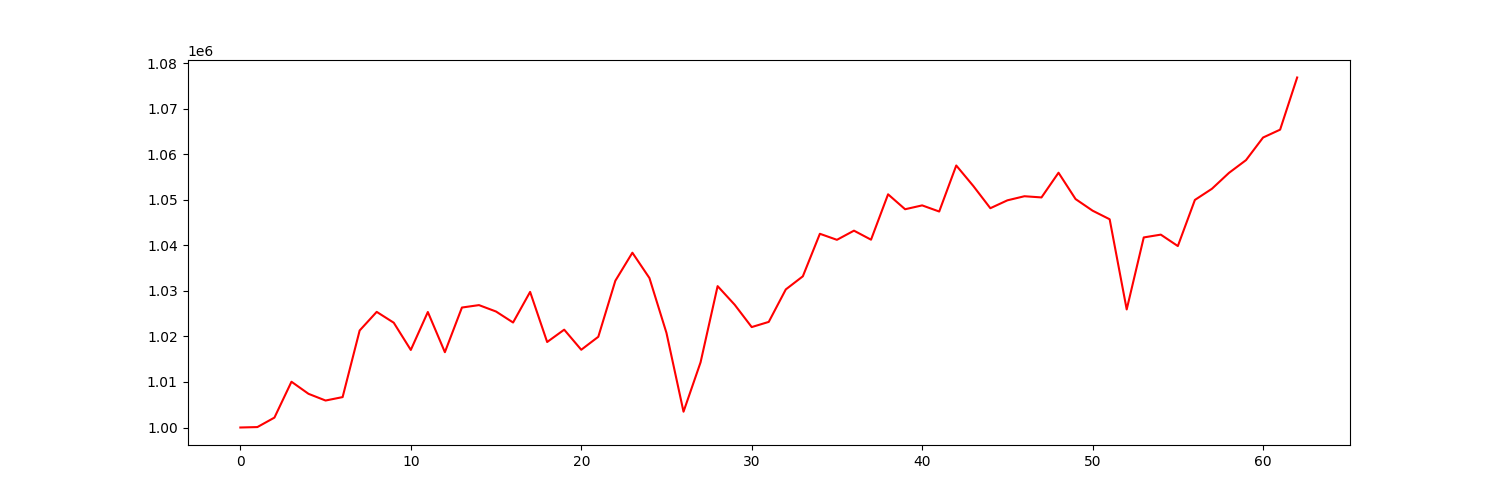

Source data for this figure (header and first rows):
account_value, date, daily_return
1000000, 2021-04-06, 
1000095, 2021-04-07, 9.489496040337997e-05
1002172, 2021-04-08, 0.002077
1010051, 2021-04-09, 0.007862
1007395, 2021-04-12, -0.002629
1005924, 2021-04-13, -0.001461
1006676, 2021-04-14, 0.0007481
1021305, 2021-04-15, 0.01453
1025395, 2021-04-16, 0.004005
1023012, 2021-04-19, -0.002324
1017031, 2021-04-20, -0.005846
1025365, 2021-04-21, 0.008195
1016537, 2021-04-22, -0.00861
1026347, 2021-04-23, 0.00965
1026879, 2021-04-26, 0.0005185
1025474, 2021-04-27, -0.001368
1023059, 2021-04-28, -0.002355
1029781, 2021-04-29, 0.006571
1018777, 2021-04-30, -0.01069
1021484, 2021-05-03, 0.002657
1017074, 2021-05-04, -0.004317
1019923, 2021-05-05, 0.002801
1032228, 2021-05-06, 0.01207
1038385, 2021-05-07, 0.005965
1032826, 2021-05-10, -0.005354
1020769, 2021-05-11, -0.01167
1003471, 2021-05-12, -0.01695
1014313, 2021-05-13, 0.01081
1031047, 2021-05-14, 0.0165
1026968, 2021-05-17, -0.003957
1022056, 2021-05-18, -0.004783
1023192, 2021-05-19, 0.001111
1030324, 2021-05-20, 0.006971
1033206, 2021-05-21, 0.002797
1042544, 2021-05-24, 0.009038
1041218, 2021-05-25, -0.001272
1043229, 2021-05-26, 0.001931
1041248, 2021-05-27, -0.0019
1051213, 2021-05-28, 0.00957
1047935, 2021-06-01, -0.003118
1048780, 2021-06-02, 0.0008071
1047432, 2021-06-03, -0.001285
1057542, 2021-06-04, 0.009652
1053044, 2021-06-07, -0.004253
1048160, 2021-06-08, -0.004638
1049890, 2021-06-09, 0.001651
1050791, 2021-06-10, 0.0008575
1050529, 2021-06-11, -0.0002494
1055952, 2021-06-14, 0.005163
1050169, 2021-06-15, -0.005477
1047616, 2021-06-16, -0.002431
1045734, 2021-06-17, -0.001796
1025928, 2021-06-18, -0.01894
1041742, 2021-06-21, 0.01541
1042357, 2021-06-22, 0.0005903
1039849, 2021-06-23, -0.002406
1049977, 2021-06-24, 0.00974
1052429, 2021-06-25, 0.002335
1055920, 2021-06-28, 0.003317
1058723, 2021-06-29, 0.002655
... 3 more rows
